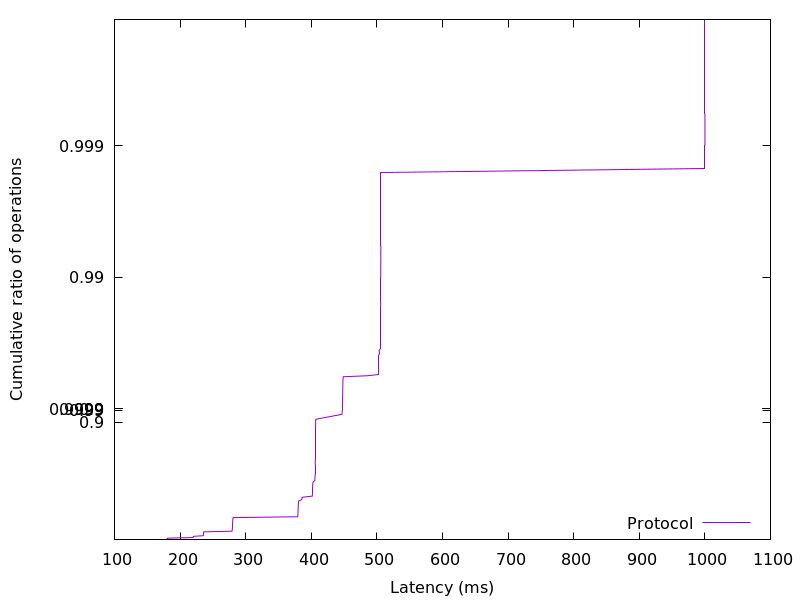

Values plotted in this chart, from the file beside it:
179.983872, 0.01
180, 0.02
180.3, 0.03
181.1, 0.04
219.8, 0.05
220.1, 0.06
220.2, 0.07
235.4, 0.08
235.6, 0.09
235.6, 0.1
235.7, 0.11
235.8, 0.12
235.9, 0.13
236.2, 0.14
279.1, 0.15
279.4, 0.16
279.6, 0.17
279.6, 0.18
279.7, 0.19
279.8, 0.2
279.9, 0.21
279.9, 0.22
279.9, 0.23
280, 0.24
280, 0.25
280.1, 0.26
280.1, 0.27
280.2, 0.28
280.3, 0.29
280.4, 0.3
280.5, 0.31
280.6, 0.32
280.8, 0.33
379.1, 0.34
379.5, 0.35
379.6, 0.36
379.7, 0.37
379.8, 0.38
379.8, 0.39
379.8, 0.4
379.9, 0.41
380, 0.42
380, 0.43
380.1, 0.44
380.2, 0.45
380.3, 0.46
380.4, 0.47
380.6, 0.48
380.7, 0.49
381, 0.5
385.5, 0.51
385.7, 0.52
385.9, 0.53
401.6, 0.54
401.8, 0.55
401.8, 0.56
401.9, 0.57
401.9, 0.58
402, 0.59
402, 0.6
402.1, 0.61
... 298 more rows
